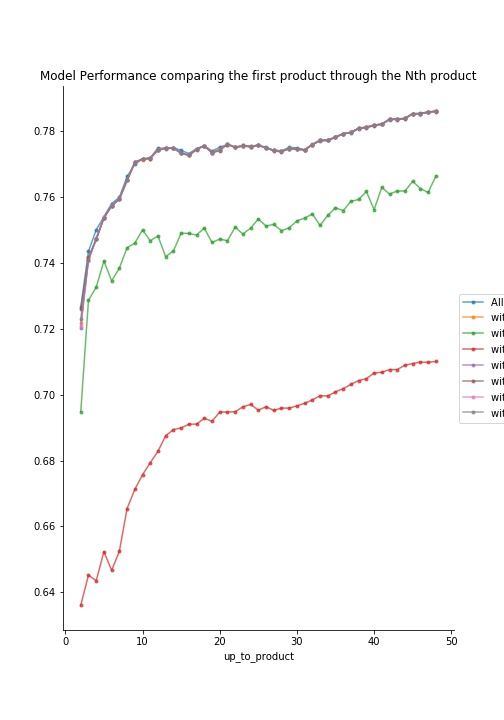

The table this chart was drawn from, first rows:
All Features, without stars_delta, without reviews_delta, without is_amazon, without is_shipped_by_amazon, without is_sold_by_amazon, without is_top_clicked, without random_noise, up_to_product
0.7265, 0.7216, 0.6947, 0.6361, 0.7202, 0.7258, 0.7209, 0.723, 2
0.7435, 0.7413, 0.7286, 0.6452, 0.741, 0.7417, 0.7406, 0.741, 3
0.75, 0.7472, 0.7326, 0.6435, 0.7472, 0.7472, 0.7474, 0.7472, 4
0.754, 0.7536, 0.7405, 0.6524, 0.7536, 0.7536, 0.754, 0.7536, 5
0.758, 0.7573, 0.7345, 0.6467, 0.7573, 0.7573, 0.7574, 0.7573, 6
0.7598, 0.7594, 0.7384, 0.6524, 0.7595, 0.7593, 0.7594, 0.7595, 7
0.7662, 0.765, 0.7446, 0.6654, 0.765, 0.765, 0.765, 0.765, 8
0.7699, 0.7706, 0.746, 0.6712, 0.7705, 0.7705, 0.7705, 0.7705, 9
0.7716, 0.7712, 0.75, 0.6757, 0.7715, 0.7715, 0.7715, 0.7715, 10
0.7719, 0.7716, 0.7467, 0.6793, 0.7717, 0.7716, 0.7717, 0.7717, 11
0.7748, 0.7743, 0.7481, 0.6828, 0.7744, 0.7741, 0.7744, 0.7744, 12
0.7746, 0.7749, 0.7419, 0.6875, 0.7748, 0.7747, 0.7748, 0.7748, 13
0.775, 0.7748, 0.7436, 0.6894, 0.7748, 0.7748, 0.7748, 0.7748, 14
0.7741, 0.7733, 0.749, 0.6899, 0.7733, 0.7733, 0.7733, 0.7733, 15
0.7732, 0.7726, 0.7489, 0.691, 0.7726, 0.7726, 0.7726, 0.7726, 16
0.7746, 0.7745, 0.7484, 0.6911, 0.7745, 0.7743, 0.7745, 0.7745, 17
0.7756, 0.7755, 0.7505, 0.6928, 0.7755, 0.7755, 0.7755, 0.7755, 18
0.7739, 0.7735, 0.7462, 0.6919, 0.7734, 0.7733, 0.7734, 0.7734, 19
0.7751, 0.7744, 0.7472, 0.6947, 0.7743, 0.7741, 0.7743, 0.7743, 20
0.7759, 0.7761, 0.7467, 0.6947, 0.7761, 0.7759, 0.7761, 0.7761, 21
0.7751, 0.7751, 0.7508, 0.6948, 0.775, 0.775, 0.775, 0.775, 22
0.7754, 0.7757, 0.7487, 0.6963, 0.7754, 0.7756, 0.7754, 0.7754, 23
0.7754, 0.7753, 0.7505, 0.697, 0.7753, 0.7752, 0.7753, 0.7753, 24
0.7757, 0.7757, 0.7533, 0.6953, 0.7757, 0.7757, 0.7757, 0.7757, 25
0.775, 0.7748, 0.7512, 0.6963, 0.7748, 0.7749, 0.7748, 0.7748, 26
0.7742, 0.7741, 0.7516, 0.6952, 0.7741, 0.7739, 0.7741, 0.7741, 27
0.774, 0.7738, 0.7498, 0.6959, 0.7738, 0.7737, 0.7738, 0.7738, 28
0.775, 0.7747, 0.7506, 0.6959, 0.7746, 0.7747, 0.7746, 0.7746, 29
0.7749, 0.7745, 0.7527, 0.6966, 0.7745, 0.7745, 0.7745, 0.7745, 30
0.7743, 0.7743, 0.7536, 0.6974, 0.7743, 0.7742, 0.7743, 0.7743, 31
0.776, 0.7758, 0.7548, 0.6984, 0.7759, 0.7758, 0.7759, 0.7759, 32
0.7769, 0.7773, 0.7513, 0.6997, 0.7772, 0.7772, 0.7772, 0.7772, 33
0.7772, 0.7771, 0.7544, 0.6996, 0.7771, 0.7771, 0.7771, 0.7771, 34
0.7782, 0.7781, 0.7567, 0.7009, 0.7782, 0.778, 0.7782, 0.7782, 35
0.7792, 0.7792, 0.7559, 0.7018, 0.7791, 0.7792, 0.7791, 0.7791, 36
0.7795, 0.7796, 0.7587, 0.7031, 0.7796, 0.7796, 0.7796, 0.7796, 37
0.7807, 0.7809, 0.7592, 0.7043, 0.7809, 0.7809, 0.7809, 0.7809, 38
0.7811, 0.7812, 0.7616, 0.7049, 0.7812, 0.781, 0.7812, 0.7812, 39
0.7818, 0.7818, 0.7561, 0.7066, 0.7818, 0.7816, 0.7818, 0.7818, 40
0.7822, 0.7821, 0.7629, 0.7068, 0.782, 0.782, 0.782, 0.782, 41
0.7833, 0.7836, 0.7609, 0.7076, 0.7836, 0.7836, 0.7836, 0.7836, 42
0.7838, 0.7836, 0.7618, 0.7076, 0.7836, 0.7834, 0.7836, 0.7836, 43
0.7838, 0.7838, 0.7618, 0.7089, 0.7838, 0.7837, 0.7838, 0.7838, 44
0.7852, 0.7853, 0.7647, 0.7094, 0.7853, 0.7853, 0.7852, 0.7853, 45
0.7854, 0.7852, 0.7625, 0.7099, 0.7852, 0.7853, 0.7852, 0.7852, 46
0.7858, 0.7858, 0.7614, 0.7098, 0.7858, 0.7857, 0.7858, 0.7858, 47
0.786, 0.786, 0.7663, 0.7101, 0.786, 0.7859, 0.786, 0.786, 48
